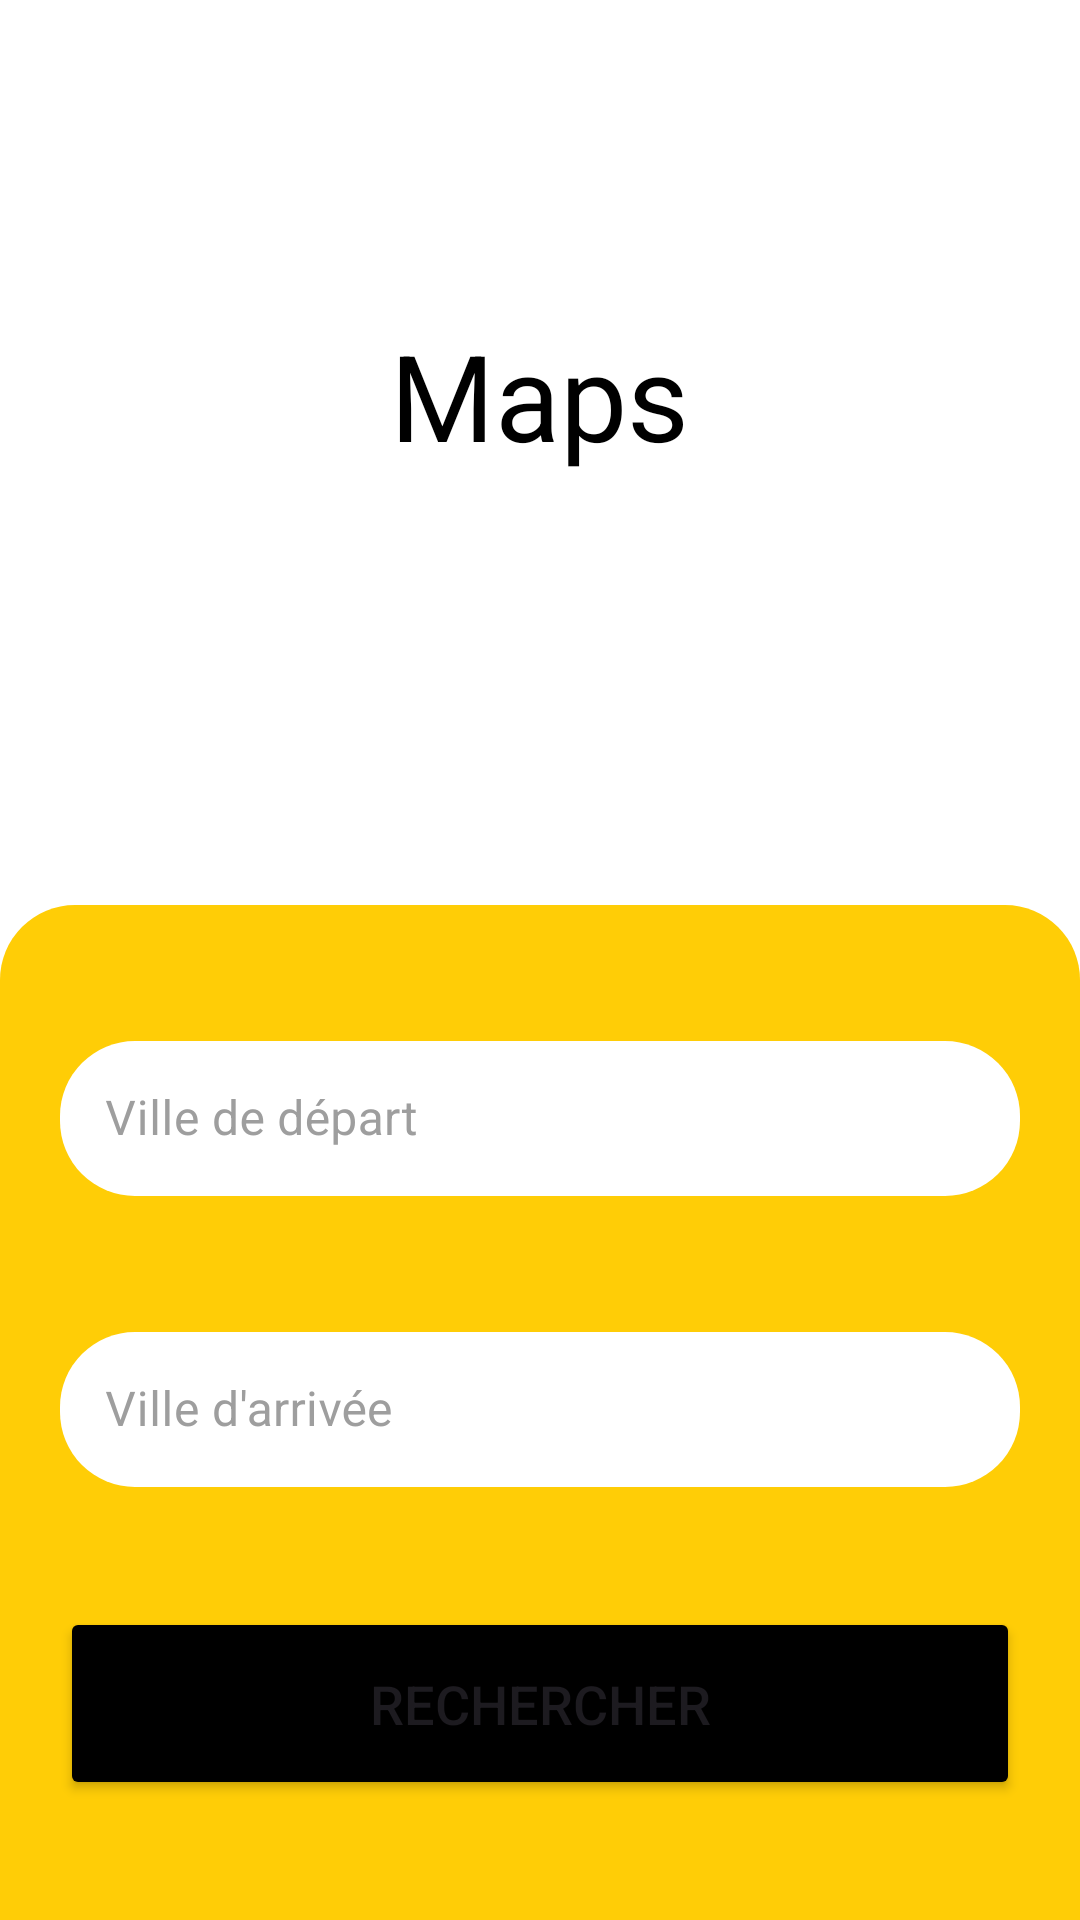

This screen was rendered from an Android layout file. Write that file and the resources it references.
<!-- AndroidManifest.xml: application theme Theme.Booking_bus -->
<!-- res/layout/activity_trajet.xml -->
<?xml version="1.0" encoding="utf-8"?>
<RelativeLayout  xmlns:android="http://schemas.android.com/apk/res/android"
    xmlns:app="http://schemas.android.com/apk/res-auto"
    xmlns:tools="http://schemas.android.com/tools"
    android:layout_width="match_parent"
    android:layout_height="match_parent"
    android:background="@color/white"
    tools:context=".MainActivity">
    <LinearLayout
        android:layout_width="match_parent"
        android:layout_height="wrap_content"
        android:padding="10dp"
        android:orientation="horizontal">
        <ImageView
            android:layout_width="wrap_content" android:layout_height="wrap_content"
            android:src="@drawable/baseline_arrow_circle_left_24"
            app:tint="@color/backgroundcolor"
            android:padding="10dp" />
    </LinearLayout>

    
    <TextView
        android:id="@+id/logo"
        android:layout_width="wrap_content"
        android:layout_height="wrap_content"
        android:layout_gravity="center"
        android:layout_centerHorizontal="true"
        android:layout_marginBottom="50dp"
        android:layout_marginTop="100dp"
        android:gravity="center"
        android:padding="5dp"
        android:text="Maps"
        android:textColor="@color/black"
        android:textSize="40sp">

    </TextView>


    <LinearLayout
        android:layout_width="match_parent"
        android:layout_height="wrap_content"
        android:background="@drawable/round_border"
        android:orientation="vertical"
        android:layout_alignParentBottom="true"
        android:paddingTop="20dp"
        android:paddingBottom="20dp">

        <com.google.android.material.textfield.TextInputLayout
            style="@style/Widget.MaterialComponents.TextInputLayout.OutlinedBox"
            android:layout_width="match_parent"
            android:layout_height="wrap_content"
            android:layout_margin="20dp"
            android:hint="Ville de départ"
            android:textColorHint="@color/icon_color"
            app:boxCornerRadiusBottomEnd="8dp"
            app:boxCornerRadiusBottomStart="8dp"
            app:boxCornerRadiusTopEnd="8dp"
            app:boxCornerRadiusTopStart="8dp"
            app:boxStrokeColor="@color/icon_color"
            app:hintTextColor="@color/black">

            <com.google.android.material.textfield.TextInputEditText
                android:id="@+id/Username"
                android:layout_width="match_parent"
                android:layout_height="match_parent"
                android:drawableStart="@drawable/baseline_location_on_24"
                android:drawablePadding="8dp"
                android:inputType="text"
                android:padding="15dp"
                android:textColor="@color/black"
                android:background="@drawable/whr"
                android:textColorHint="@color/black"
                app:drawableTint="@color/backgroundcolor">

            </com.google.android.material.textfield.TextInputEditText>
        </com.google.android.material.textfield.TextInputLayout>

        <com.google.android.material.textfield.TextInputLayout
            style="@style/Widget.MaterialComponents.TextInputLayout.OutlinedBox"
            android:layout_width="match_parent"
            android:layout_height="wrap_content"
            android:layout_margin="20dp"
            android:hint="Ville d'arrivée"
            android:textColorHint="@color/icon_color"
            app:boxCornerRadiusBottomEnd="8dp"
            app:boxCornerRadiusBottomStart="8dp"
            app:boxCornerRadiusTopEnd="8dp"
            app:boxCornerRadiusTopStart="8dp"
            app:boxStrokeColor="@color/icon_color"
            app:hintTextColor="@color/black">

            <com.google.android.material.textfield.TextInputEditText
                android:id="@+id/Username2"
                android:layout_width="match_parent"
                android:layout_height="match_parent"
                android:drawableStart="@drawable/baseline_location_on_24"
                android:drawablePadding="8dp"
                android:inputType="text"
                android:padding="15dp"
                android:textColor="@color/black"
                android:background="@drawable/whr"
                android:textColorHint="@color/black"
                app:drawableTint="@color/backgroundcolor">

            </com.google.android.material.textfield.TextInputEditText>
        </com.google.android.material.textfield.TextInputLayout>
        <Button
            android:layout_width="match_parent"
            android:layout_height="wrap_content"
            android:layout_margin="20dp"
            app:backgroundTint="@color/black"
            android:padding="20dp"
            android:text="Rechercher"
            android:textSize="18sp"
            android:textAllCaps="true">

        </Button>

    </LinearLayout>
</RelativeLayout>
<!-- resources referenced by this layout -->
<resources>
  <color name="backgroundcolor">#FFCD06</color>
  <color name="black">#FF000000</color>
  <color name="icon_color">#9E9E9E</color>
  <color name="white">#FFFFFFFF</color>
  <!-- drawable round_border (drawable) -->
  <?xml version="1.0" encoding="utf-8"?>
  <shape android:shape="rectangle" xmlns:android="http://schemas.android.com/apk/res/android">
  <solid android:color="@color/backgroundcolor"/>
  <corners android:topLeftRadius="25dp"
      android:topRightRadius="25dp"/>
  
  </shape>
  <!-- drawable whr (drawable) -->
  <?xml version="1.0" encoding="utf-8"?>
  <shape xmlns:android="http://schemas.android.com/apk/res/android">
  <solid android:color="@color/white"
      android:width="2dp"/>
  <corners android:radius = "25dp"
      />
  </shape>
  <style name="Theme.Booking_bus" parent="Base.Theme.Booking_bus" />
  <style name="Base.Theme.Booking_bus" parent="Theme.Material3.DayNight.NoActionBar">
          
          
      </style>
</resources>
